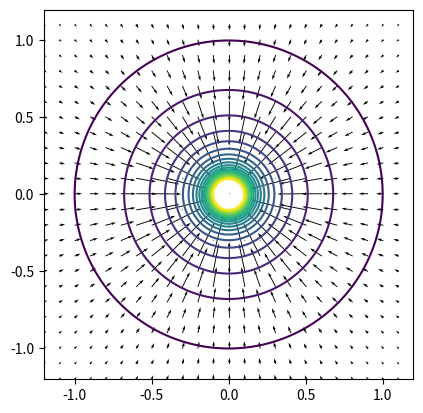

Write Python code to recreate this figure.
import numpy as np
import matplotlib.pyplot as plt
from sympy import *


levels=list(np.linspace(1,10,20))

x = np.linspace(-1.1,1.1,200)
y = np.linspace(-1.1,1.1,200)


X,Y = np.meshgrid(x,y)
Z = 1/np.sqrt((X**2+Y**2))



fig, ax = plt.subplots()
plt.contour(X, Y, Z, levels)
ax.set_title("")
ax.set_xlim(left=-1.2, right=1.2)
ax.set_ylim(top=1.2, bottom=-1.2)

ax.set_aspect("equal")


x = np.hstack((np.arange(-1.2, -0.005, 0.1), np.arange(0.005,1.2,0.1)))
y = np.hstack((np.arange(-1.2, -0.005, 0.1), np.arange(0.005,1.2,0.1)))

X,Y = np.meshgrid(x,y)
U = -X/np.sqrt(X**2+Y**2)**3
V = -Y/np.sqrt(X**2+Y**2)**3

U = np.where(abs(V) > 6, 0, U)
V = np.where(abs(U) > 6, 0, V)
U = np.where(abs(U) > 6, 0, U)
V = np.where(abs(V) > 6, 0, V)

ax.set_xticks([-1.0,-0.5,0.0,0.5,1.0])
ax.set_yticks([-1.0,-0.5,0.0,0.5,1.0])
plt.quiver(X, Y, U, V, scale=50)
plt.show()
